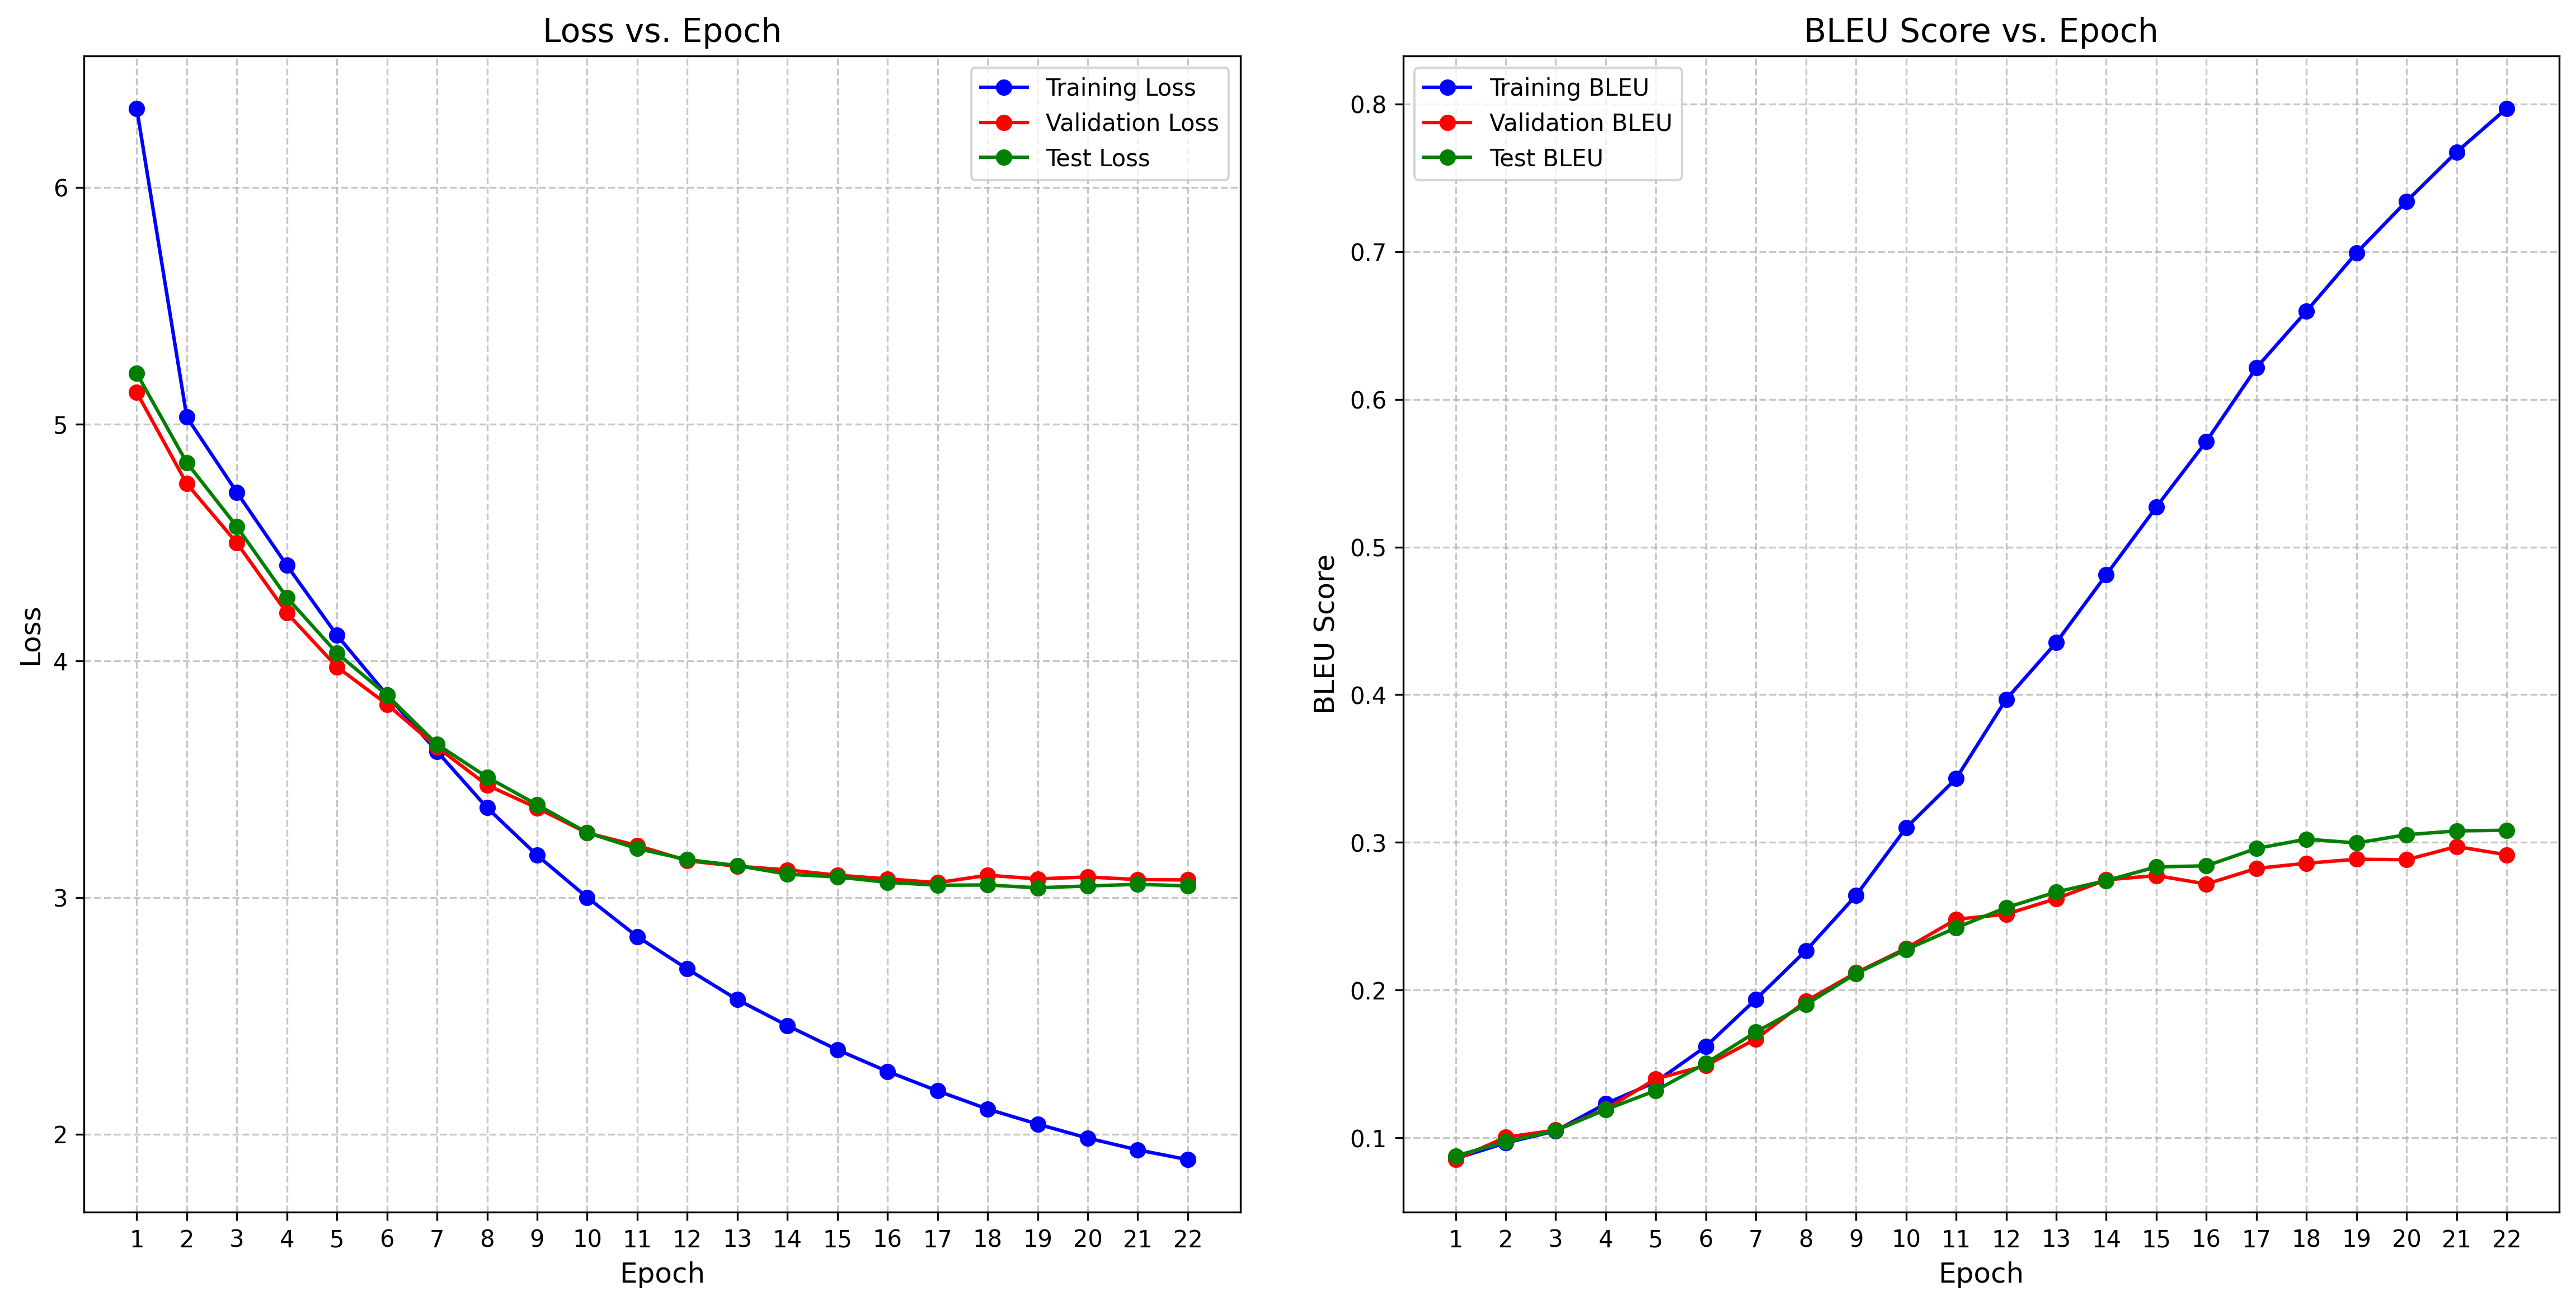

The table this chart was drawn from, first rows:
epoch, step, train_loss, train_bleu, val_loss, val_bleu, test_loss, test_bleu, learning_rate
1, 71, 6.335, 0.08599, 5.135, 0.08528, 5.215, 0.08771, 0.0
2, 142, 5.03, 0.09658, 4.749, 0.1004, 4.838, 0.09742, 0.0004695
3, 213, 4.713, 0.1048, 4.499, 0.1053, 4.567, 0.105, 0.000939
4, 284, 4.403, 0.1232, 4.202, 0.1195, 4.268, 0.1191, 0.001
5, 355, 4.109, 0.1379, 3.975, 0.14, 4.033, 0.132, 0.0009949
6, 426, 3.856, 0.1619, 3.816, 0.1489, 3.855, 0.1505, 0.0009767
7, 497, 3.617, 0.1939, 3.636, 0.167, 3.647, 0.1717, 0.0009699
8, 568, 3.379, 0.2268, 3.475, 0.1926, 3.509, 0.1903, 0.0009458
9, 639, 3.178, 0.2641, 3.379, 0.2118, 3.392, 0.2113, 0.0009029
10, 710, 3, 0.3099, 3.273, 0.2283, 3.274, 0.2274, 0.0008492
11, 781, 2.835, 0.3432, 3.219, 0.248, 3.207, 0.2422, 0.0008433
12, 852, 2.698, 0.3969, 3.156, 0.2515, 3.16, 0.2559, 0.0007862
13, 923, 2.568, 0.4353, 3.132, 0.262, 3.135, 0.2664, 0.0007155
14, 994, 2.459, 0.4812, 3.117, 0.2747, 3.099, 0.2742, 0.0006983
15, 1065, 2.356, 0.5271, 3.094, 0.2776, 3.087, 0.2834, 0.000639
16, 1136, 2.265, 0.5715, 3.079, 0.2719, 3.064, 0.2842, 0.0005589
17, 1207, 2.183, 0.6214, 3.063, 0.2824, 3.052, 0.2959, 0.0004772
18, 1278, 2.106, 0.6597, 3.094, 0.2859, 3.053, 0.3022, 0.0004715
19, 1349, 2.042, 0.6991, 3.079, 0.2886, 3.041, 0.2997, 0.0003961
20, 1420, 1.983, 0.7341, 3.087, 0.2883, 3.049, 0.3052, 0.0003178
21, 1491, 1.933, 0.7674, 3.076, 0.2972, 3.056, 0.3078, 0.0003027
22, 1562, 1.892, 0.7969, 3.074, 0.2916, 3.049, 0.3083, 0.0002444
